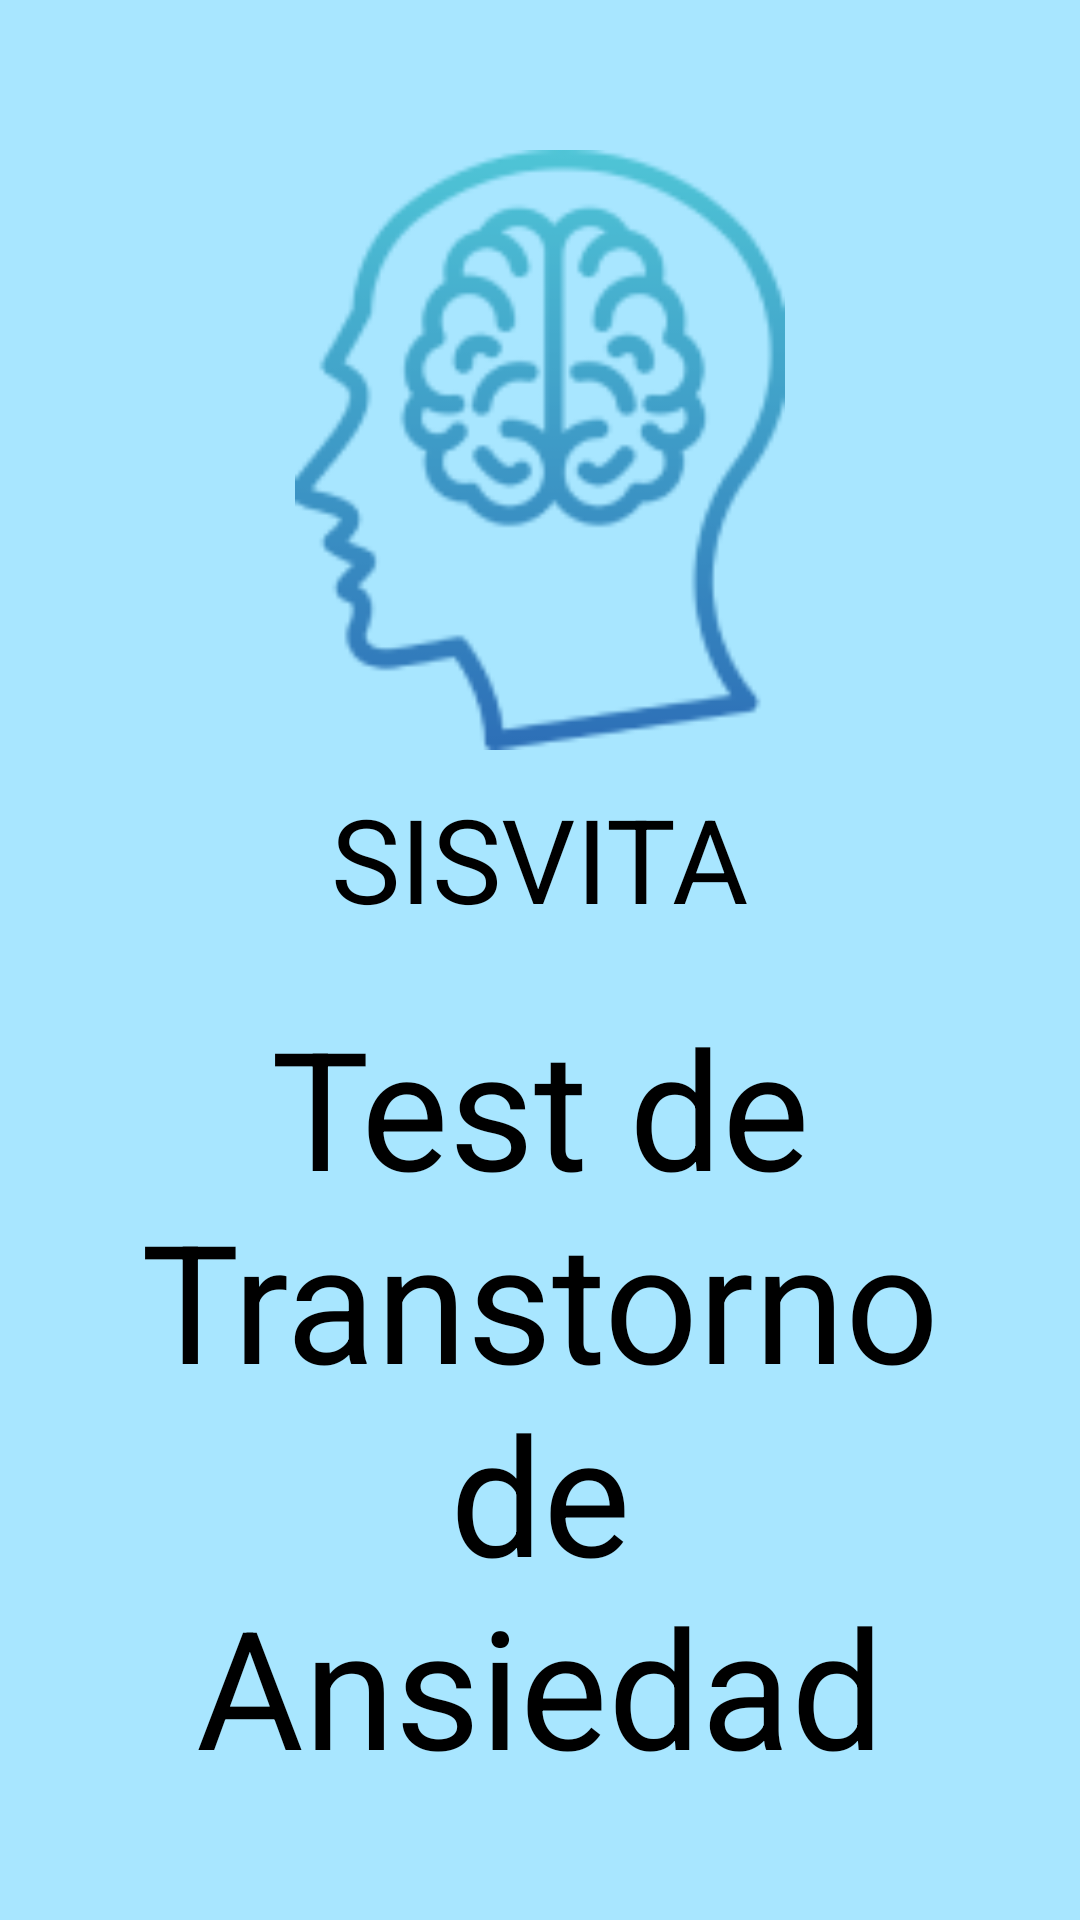

Produce the Android XML layout that renders to this screen, including the resource entries it uses.
<!-- AndroidManifest.xml: application theme AppTheme -->
<!-- res/layout/activity_iniciartest.xml -->
<?xml version="1.0" encoding="utf-8"?>
<RelativeLayout xmlns:android="http://schemas.android.com/apk/res/android"
    xmlns:tools="http://schemas.android.com/tools"
    android:layout_width="match_parent"
    android:layout_height="match_parent"
    android:background="#A8E6FF">
    <ImageView
        android:id="@+id/logo"
        android:layout_width="200dp"
        android:layout_height="200dp"
        android:layout_centerHorizontal="true"
        android:layout_marginTop="50dp"
        android:contentDescription="@string/app_name"
        android:src="@drawable/sisvita_logo"/>
    <TextView
        android:id="@+id/appName"
        android:layout_width="wrap_content"
        android:layout_height="wrap_content"
        android:layout_below="@id/logo"
        android:layout_centerHorizontal="true"
        android:layout_marginTop="10dp"
        android:text="SISVITA"
        android:textColor="@android:color/black"
        android:textSize="39sp" />
    <TextView
        android:id="@+id/testTitle"
        android:layout_width="wrap_content"
        android:layout_height="wrap_content"
        android:layout_below="@id/appName"
        android:layout_centerHorizontal="true"
        android:layout_marginTop="20dp"
        android:layout_marginStart="60dp"
        android:text="Test de Transtorno de Ansiedad"
        android:textColor="@android:color/black"
        android:textSize="55sp"
        android:gravity="center" />
    <Button
        android:id="@+id/startTestButton"
        android:layout_width="wrap_content"
        android:layout_height="wrap_content"
        android:layout_below="@id/testTitle"
        android:layout_centerHorizontal="true"
        android:layout_marginTop="30dp"
        android:backgroundTint="#4A90E2"
        android:text="Iniciar Test"
        android:textColor="@android:color/white"
        android:textSize="35sp"/>

</RelativeLayout>
<!-- resources referenced by this layout -->
<resources>
  <!-- drawable sisvita_logo: png bitmap (drawable, 11436 bytes) -->
  <string name="app_name">Proyecto_Sisvita-G11</string>
</resources>
